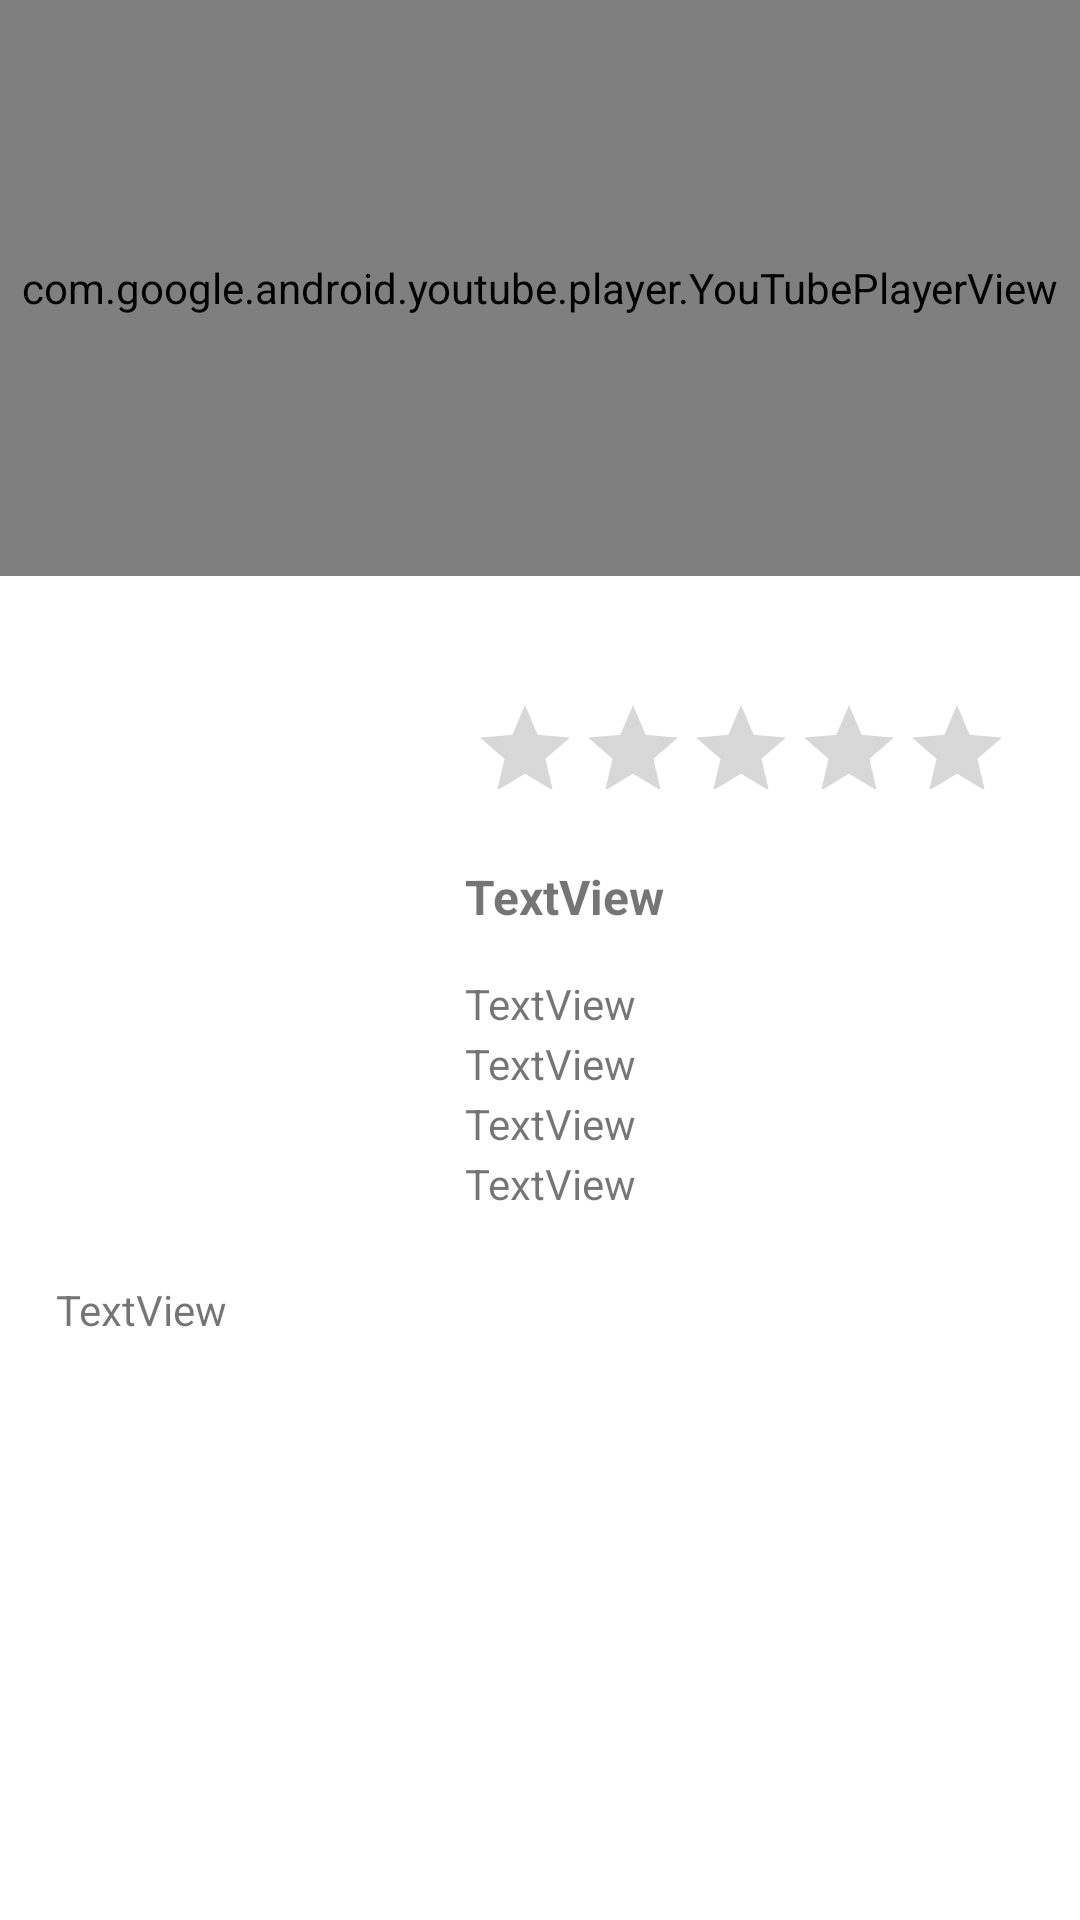

Produce the Android XML layout that renders to this screen, including the resource entries it uses.
<!-- AndroidManifest.xml: application theme Theme.GonzalezAhinoaProyectoPMDM -->
<!-- res/layout/activity_detalle.xml -->
<?xml version="1.0" encoding="utf-8"?>
<androidx.coordinatorlayout.widget.CoordinatorLayout xmlns:android="http://schemas.android.com/apk/res/android"
    xmlns:app="http://schemas.android.com/apk/res-auto"
    xmlns:tools="http://schemas.android.com/tools"
    android:layout_width="match_parent"
    android:layout_height="match_parent">

    <com.google.android.material.appbar.AppBarLayout
        android:id="@+id/appbar"

        android:layout_height="192dp"
        android:layout_width="match_parent">

        <com.google.android.material.appbar.CollapsingToolbarLayout
            android:layout_width="match_parent"
            android:layout_height="match_parent"
            app:toolbarId="@+id/tbTitulo"
            app:layout_scrollFlags="scroll|enterAlways|enterAlwaysCollapsed"
            app:layout_scrollInterpolator="@android:anim/decelerate_interpolator"
            app:contentScrim="?attr/colorPrimary">

            <com.google.android.youtube.player.YouTubePlayerView
                android:id="@+id/videoYoutube"
                android:layout_width="match_parent"
                android:layout_height="match_parent"
                app:layout_collapseMode="parallax"
                android:scaleType="centerCrop" />

            <androidx.appcompat.widget.Toolbar
                android:id="@+id/tbTitulo"
                android:layout_width="match_parent"
                android:layout_height="?attr/actionBarSize"
                app:layout_collapseMode="parallax">

            </androidx.appcompat.widget.Toolbar>
        </com.google.android.material.appbar.CollapsingToolbarLayout>
    </com.google.android.material.appbar.AppBarLayout>

    <androidx.core.widget.NestedScrollView
        android:layout_width="match_parent"
        android:layout_height="match_parent"


        app:layout_behavior="com.google.android.material.appbar.AppBarLayout$ScrollingViewBehavior">

        <androidx.constraintlayout.widget.ConstraintLayout
            android:layout_width="match_parent"
            android:layout_height="match_parent">

            <ImageView
                android:id="@+id/imPelicula"
                android:layout_width="115dp"
                android:layout_height="167dp"
                android:layout_marginStart="16dp"
                android:layout_marginTop="32dp"
                app:layout_constraintStart_toStartOf="parent"
                app:layout_constraintTop_toTopOf="parent"
                 />

            <TextView
                android:id="@+id/tvNombre"
                android:layout_width="177dp"
                android:layout_height="37dp"
                android:layout_marginStart="24dp"
                android:layout_marginTop="96dp"
                android:text="TextView"
                android:textSize="16sp"
                android:textStyle="bold"
                app:layout_constraintEnd_toEndOf="parent"
                app:layout_constraintHorizontal_bias="0.0"
                app:layout_constraintStart_toEndOf="@+id/imPelicula"
                app:layout_constraintTop_toTopOf="parent" />

            <TextView
                android:id="@+id/tvGeneroPelicula"
                android:layout_width="177dp"
                android:layout_height="20dp"
                android:layout_marginStart="24dp"
                android:layout_marginTop="0dp"
                android:text="TextView"
                app:layout_constraintEnd_toEndOf="parent"
                app:layout_constraintHorizontal_bias="0.0"
                app:layout_constraintStart_toEndOf="@+id/imPelicula"
                app:layout_constraintTop_toBottomOf="@+id/tvNombre" />

            <TextView
                android:id="@+id/tvDirectorPelicula"
                android:layout_width="177dp"
                android:layout_height="20dp"
                android:layout_marginStart="24dp"
                android:layout_marginTop="0dp"
                android:layout_marginEnd="36dp"
                android:text="TextView"
                app:layout_constraintEnd_toEndOf="parent"
                app:layout_constraintHorizontal_bias="0.0"
                app:layout_constraintStart_toEndOf="@+id/imPelicula"
                app:layout_constraintTop_toBottomOf="@+id/tvGeneroPelicula" />

            <TextView
                android:id="@+id/tvResumen"

                android:layout_width="402dp"
                android:layout_height="318dp"
                android:layout_marginStart="4dp"
                android:layout_marginTop="20dp"
                android:padding="16dp"
                android:scrollbars="vertical"
                android:text="TextView"
                app:layout_constraintEnd_toStartOf="@+id/guideline7"
                app:layout_constraintHorizontal_bias="0.045"
                app:layout_constraintStart_toStartOf="parent"
                app:layout_constraintTop_toBottomOf="@+id/imPelicula" />

            <TextView
                android:id="@+id/tvAno"
                android:layout_width="177dp"
                android:layout_height="20dp"
                android:layout_marginStart="24dp"

                android:text="TextView"
                app:layout_constraintEnd_toEndOf="parent"
                app:layout_constraintHorizontal_bias="0.0"
                app:layout_constraintStart_toEndOf="@+id/imPelicula"
                app:layout_constraintTop_toBottomOf="@+id/tvDirectorPelicula" />

            <TextView
                android:id="@+id/tvDuracion"
                android:layout_width="177dp"
                android:layout_height="20dp"
                android:layout_marginStart="24dp"
                android:text="TextView"
                app:layout_constraintEnd_toEndOf="parent"
                app:layout_constraintHorizontal_bias="0.0"
                app:layout_constraintStart_toEndOf="@+id/imPelicula"
                app:layout_constraintTop_toBottomOf="@+id/tvAno" />

            <RatingBar
                android:id="@+id/estrellas"
                style="@style/Widget.AppCompat.RatingBar.Indicator"
                android:layout_width="209dp"
                android:layout_height="63dp"
                android:layout_marginStart="6dp"
                android:layout_marginTop="24dp"
                android:contentDescription="Estrellas"
                android:isIndicator="true"
                android:max="5"
                android:numStars="5"
                android:padding="16dp"
                android:progressTint="#efb810"
                android:secondaryProgressTint="#efb810"
                app:layout_constraintEnd_toEndOf="parent"
                app:layout_constraintHorizontal_bias="0.276"
                app:layout_constraintStart_toEndOf="@+id/imPelicula"
                app:layout_constraintTop_toTopOf="parent" />

            <androidx.constraintlayout.widget.Guideline
                android:id="@+id/guideline6"
                android:layout_width="wrap_content"
                android:layout_height="wrap_content"
                android:orientation="vertical"
                app:layout_constraintGuide_percent="0.5" />

            <androidx.constraintlayout.widget.Guideline
                android:id="@+id/guideline7"
                android:layout_width="wrap_content"
                android:layout_height="wrap_content"
                android:orientation="vertical"
                app:layout_constraintGuide_begin="376dp" />

            <androidx.constraintlayout.widget.Guideline
                android:id="@+id/guideline8"
                android:layout_width="wrap_content"
                android:layout_height="wrap_content"
                android:orientation="vertical"
                app:layout_constraintGuide_begin="7dp" />
        </androidx.constraintlayout.widget.ConstraintLayout>

    </androidx.core.widget.NestedScrollView>


</androidx.coordinatorlayout.widget.CoordinatorLayout>
<!-- resources referenced by this layout -->
<resources>
  <style name="Theme.GonzalezAhinoaProyectoPMDM" parent="Theme.MaterialComponents.DayNight.DarkActionBar">
          
          <item name="colorPrimary">#d45b58</item>
          <item name="colorPrimaryVariant">#7af9fe</item>
          <item name="colorOnPrimary">#ffd04d</item>
          
          <item name="colorSecondary">#d45b58</item>
          <item name="colorSecondaryVariant">#7af9fe</item>
          <item name="colorOnSecondary">@color/white</item>
          
          <item name="android:statusBarColor" tools:targetApi="l">?attr/colorPrimaryVariant</item>
          
          <item name="boxStrokeColor">@color/white</item>
  
      </style>
  <!-- not gathered from this repository: default colours our renderer supplied (Android Studio template values) -->
  <color name="white">#FFFFFFFF</color>
</resources>
